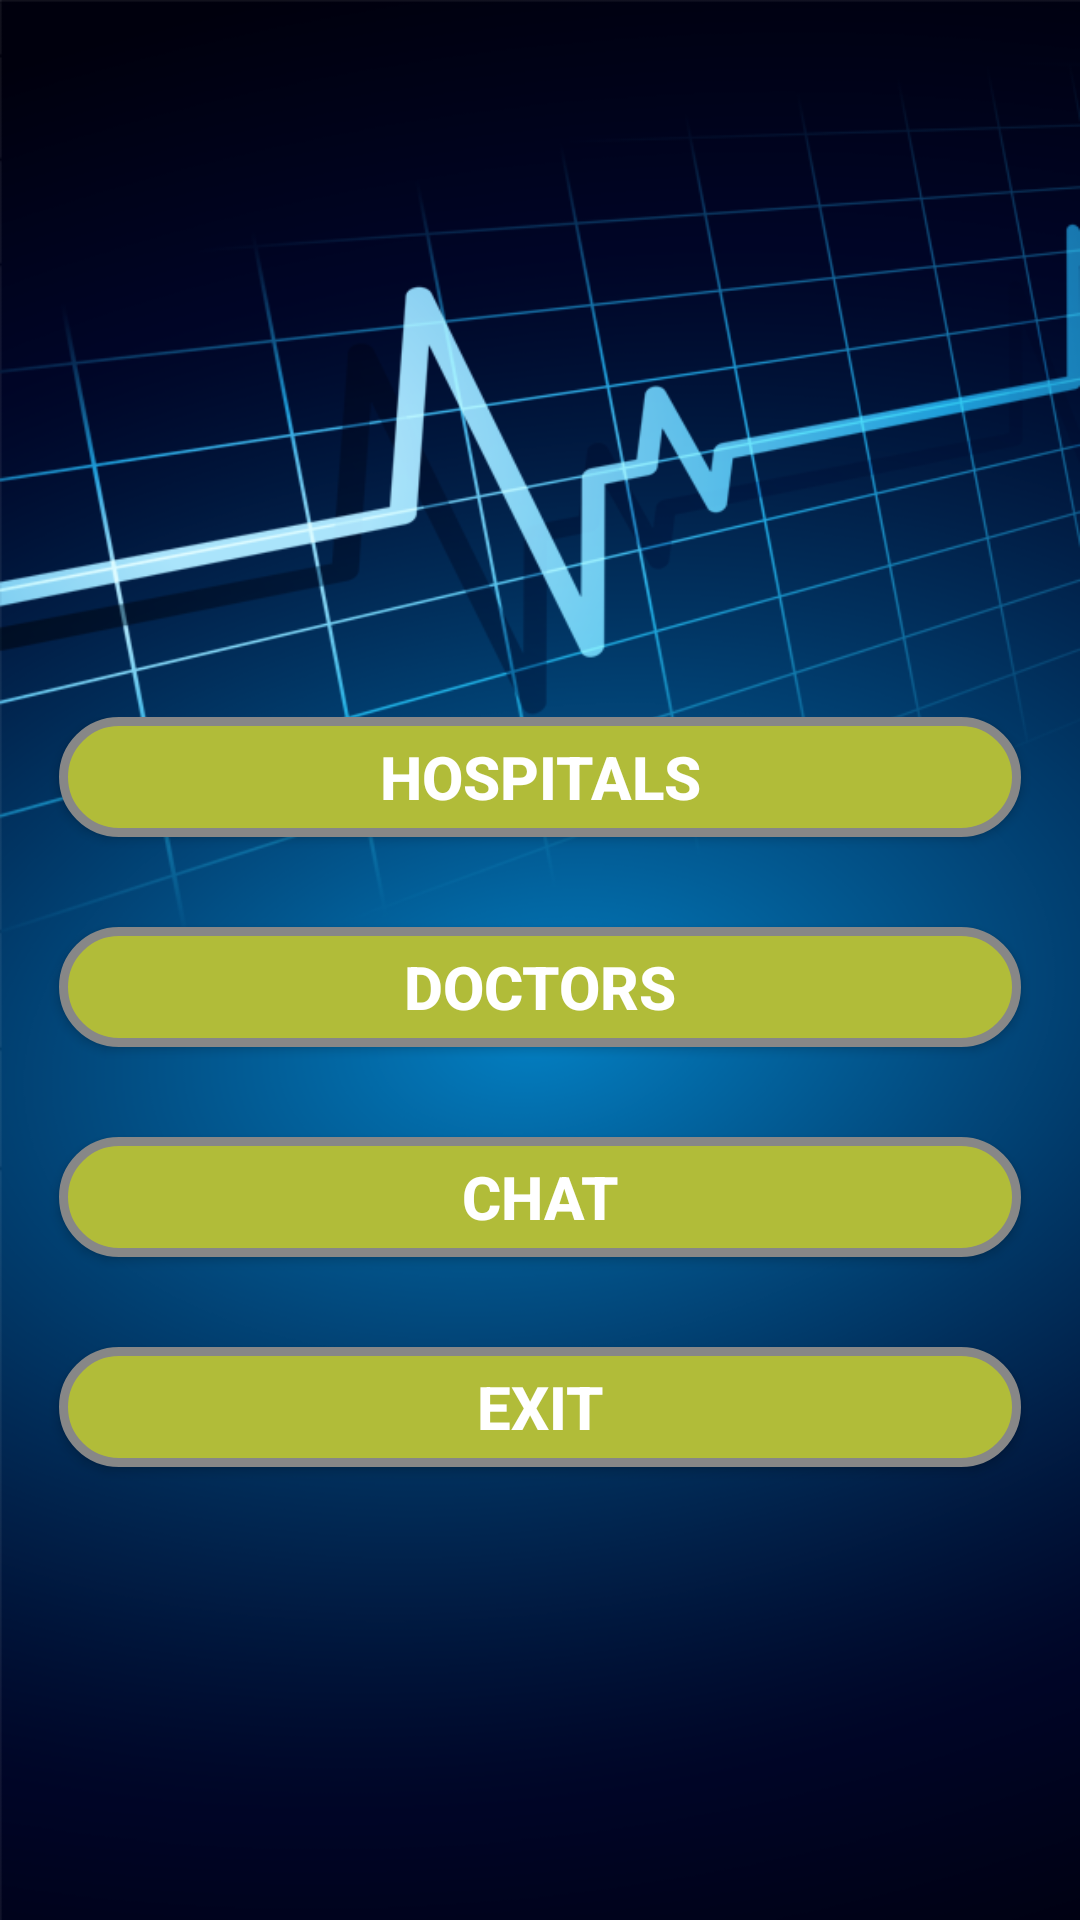

Write the Android layout XML for this screen, with the resource values it uses.
<!-- AndroidManifest.xml: application theme AppTheme -->
<!-- res/layout/activity_main.xml -->
<?xml version="1.0" encoding="utf-8"?>

<RelativeLayout xmlns:android="http://schemas.android.com/apk/res/android"
    xmlns:tools="http://schemas.android.com/tools"
    android:layout_width="match_parent"
    android:layout_height="match_parent"
    android:paddingBottom="@dimen/activity_vertical_margin"
    android:paddingLeft="@dimen/activity_horizontal_margin"
    android:paddingRight="@dimen/activity_horizontal_margin"
    android:paddingTop="@dimen/activity_vertical_margin"
    tools:context="com.hospital.snbhis.MainActivity"
    android:background="@drawable/background">


    <LinearLayout
        android:orientation="vertical"
        android:layout_width="match_parent"
        android:layout_height="match_parent"
        android:layout_alignParentTop="true"
        android:layout_alignParentStart="true"
        android:layout_marginTop="239dp">

        <Button
            android:text="Hospitals"
            android:textColor="#ffffff"
            android:layout_width="match_parent"
            android:textSize="20sp"
            android:textStyle="bold"
            android:layout_height="40dp"
            android:background="@drawable/button"
            android:layout_marginLeft="20dp"
            android:layout_marginRight="20dp"
            android:id="@+id/btnHospitals"
            android:layout_marginBottom="30dp" />

        <Button
            android:text="Doctors"
            android:textColor="#ffffff"
            android:layout_width="match_parent"
            android:textSize="20sp"
            android:textStyle="bold"
            android:layout_height="40dp"
            android:background="@drawable/button"
            android:layout_marginLeft="20dp"
            android:layout_marginRight="20dp"
            android:id="@+id/btnDoctors"
            android:layout_marginBottom="30dp" />

        <Button
            android:text="Chat"
            android:textColor="#ffffff"
            android:layout_width="match_parent"
            android:textSize="20sp"
            android:textStyle="bold"
            android:layout_height="40dp"
            android:background="@drawable/button"
            android:layout_marginLeft="20dp"
            android:layout_marginRight="20dp"
            android:id="@+id/btnChat"
            android:layout_marginBottom="30dp" />

        <Button
            android:text="Exit"
            android:layout_width="match_parent"
            android:textColor="#ffffff"
            android:textSize="20sp"
            android:textStyle="bold"
            android:layout_height="40dp"
            android:background="@drawable/button"
            android:layout_marginLeft="20dp"
            android:layout_marginRight="20dp"
            android:id="@+id/btnExit" />
    </LinearLayout>

</RelativeLayout>
<!-- resources referenced by this layout -->
<resources>
  <!-- drawable background: png bitmap (drawable, 174891 bytes) -->
  <!-- drawable button (drawable) -->
  <?xml version="1.0" encoding="utf-8"?>
  
  <selector xmlns:android="http://schemas.android.com/apk/res/android">
      <item android:drawable="@drawable/buttonshape1"
          android:textStyle="bold"
  
          android:state_pressed="false"
          android:state_selected="true"
  
          />
  
      <item android:drawable="@drawable/buttonshape1"
  
          android:state_pressed="true"
          />
  
      <item android:drawable="@drawable/buttonshape"
  
          android:state_pressed="false"
          android:state_selected="false"
          />
  
  </selector>
  <style name="AppTheme" parent="Theme.AppCompat.Light.DarkActionBar">
          
          <item name="colorPrimary">@color/colorPrimary</item>
          <item name="colorPrimaryDark">@color/colorPrimaryDark</item>
          <item name="colorAccent">@color/colorAccent</item>
      </style>
  <!-- drawable buttonshape1 (drawable) -->
  <?xml version="1.0" encoding="utf-8"?>
  
  <shape xmlns:android="http://schemas.android.com/apk/res/android" android:shape="rectangle" >
      <corners
          android:radius="30dp"
          />
      <solid
          android:color="#A56FBC"
          />
      <padding
          android:left="0dp"
          android:top="0dp"
          android:right="0dp"
          android:bottom="0dp"
          />
      <size
          android:width="270dp"
          android:height="60dp"
          />
      <stroke
          android:width="3dp"
          android:color="#878787"
          />
  </shape>
  <!-- drawable buttonshape (drawable) -->
  <?xml version="1.0" encoding="utf-8"?>
  
  <shape xmlns:android="http://schemas.android.com/apk/res/android" android:shape="rectangle" >
      <corners
          android:radius="30dp"
          />
      <solid
          android:color="#b1bc39"
          />
      <padding
          android:left="0dp"
          android:top="0dp"
          android:right="0dp"
          android:bottom="0dp"
          />
      <size
          android:width="270dp"
          android:height="60dp"
          />
      <stroke
          android:width="3dp"
          android:color="#878787"
          />
  </shape>
  <color name="colorPrimary">#3F51B5</color>
  <color name="colorPrimaryDark">#303F9F</color>
  <color name="colorAccent">#4760ec</color>
</resources>
